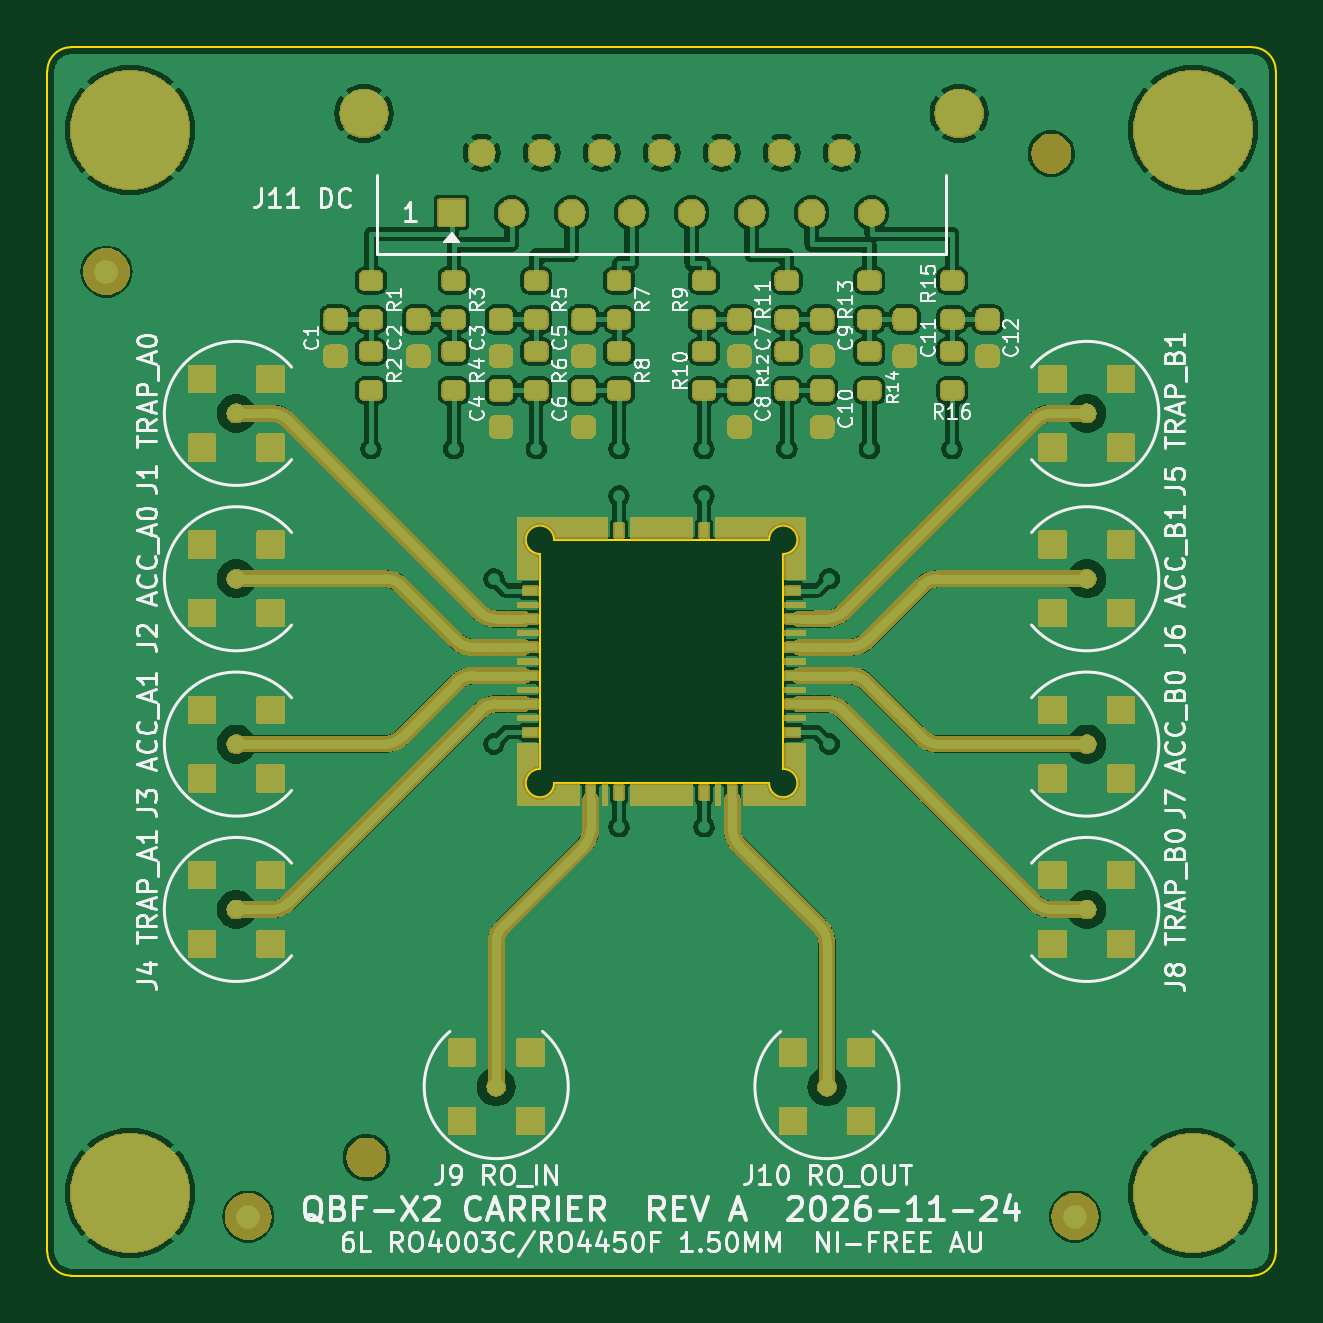
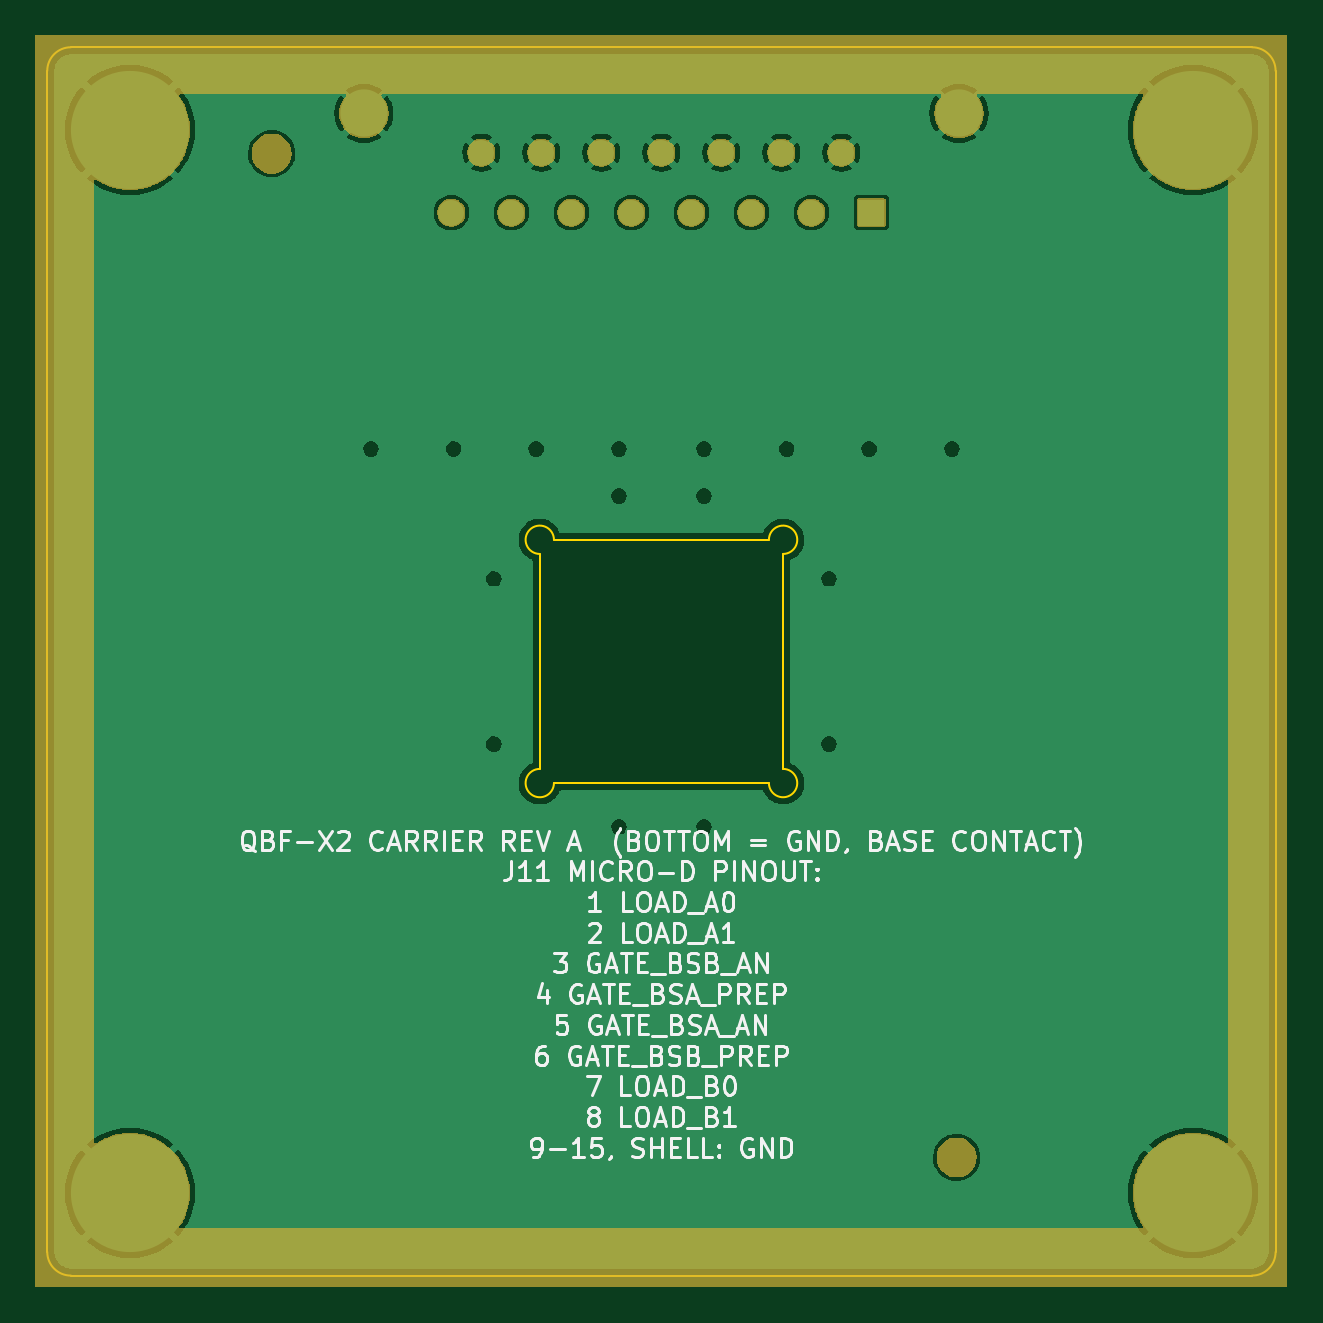
Circuit board: 9 layer files. Board 52.0 x 52.0 mm.
- bottom_copper: qbfx2_carrier-B_Cu.gbl (69095 bytes)
- bottom_mask: qbfx2_carrier-B_Mask.gbs (46745 bytes)
- paste: qbfx2_carrier-B_Paste.gbp (491 bytes)
- bottom_silk: qbfx2_carrier-B_Silkscreen.gbo (61235 bytes)
- outline: qbfx2_carrier-Edge_Cuts.gm1 (1393 bytes)
- top_copper: qbfx2_carrier-F_Cu.gtl (181149 bytes)
- top_mask: qbfx2_carrier-F_Mask.gts (228794 bytes)
- paste: qbfx2_carrier-F_Paste.gtp (4568 bytes)
- top_silk: qbfx2_carrier-F_Silkscreen.gto (123631 bytes)

=== bottom_copper: qbfx2_carrier-B_Cu.gbl (69095 bytes, source omitted) ===
=== bottom_mask: qbfx2_carrier-B_Mask.gbs (46745 bytes, source omitted) ===
=== paste: qbfx2_carrier-B_Paste.gbp ===
%TF.GenerationSoftware,KiCad,Pcbnew,7.0.11+dfsg-1build4*%
%TF.CreationDate,2026-11-24T22:54:30+00:00*%
%TF.ProjectId,qbfx2_carrier,71626678-325f-4636-9172-726965722e6b,A*%
%TF.SameCoordinates,PX38444c0PY92dda80*%
%TF.FileFunction,Paste,Bot*%
%TF.FilePolarity,Positive*%
%FSLAX46Y46*%
G04 Gerber Fmt 4.6, Leading zero omitted, Abs format (unit mm)*
G04 Created by KiCad (PCBNEW 7.0.11+dfsg-1build4) date 2026-11-24 22:54:30*
%MOMM*%
%LPD*%
G01*
G04 APERTURE LIST*
G04 APERTURE END LIST*
M02*

=== bottom_silk: qbfx2_carrier-B_Silkscreen.gbo (61235 bytes, source omitted) ===
=== outline: qbfx2_carrier-Edge_Cuts.gm1 ===
%TF.GenerationSoftware,KiCad,Pcbnew,7.0.11+dfsg-1build4*%
%TF.CreationDate,2026-11-24T22:54:30+00:00*%
%TF.ProjectId,qbfx2_carrier,71626678-325f-4636-9172-726965722e6b,A*%
%TF.SameCoordinates,PX38444c0PY92dda80*%
%TF.FileFunction,Profile,NP*%
%FSLAX46Y46*%
G04 Gerber Fmt 4.6, Leading zero omitted, Abs format (unit mm)*
G04 Created by KiCad (PCBNEW 7.0.11+dfsg-1build4) date 2026-11-24 22:54:30*
%MOMM*%
%LPD*%
G01*
G04 APERTURE LIST*
%TA.AperFunction,Profile*%
%ADD10C,0.100000*%
%TD*%
G04 APERTURE END LIST*
D10*
X52000000Y51000000D02*
G75*
G03*
X51000000Y52000000I-1000000J0D01*
G01*
X0Y1000000D02*
G75*
G03*
X1000000Y0I1000000J0D01*
G01*
X30550000Y20850000D02*
X21450000Y20850000D01*
X31150000Y30550000D02*
X31150000Y21450000D01*
X1000000Y52000000D02*
X51000000Y52000000D01*
X20850000Y21450000D02*
X20850000Y30550000D01*
X52000000Y51000000D02*
X52000000Y1000000D01*
X20850000Y21450000D02*
G75*
G03*
X21450000Y20850000I0J-600000D01*
G01*
X21450000Y31150000D02*
G75*
G03*
X20850000Y30550000I-600000J0D01*
G01*
X21450000Y31150000D02*
X30550000Y31150000D01*
X51000000Y0D02*
X1000000Y0D01*
X30550000Y20850000D02*
G75*
G03*
X31150000Y21450000I600000J0D01*
G01*
X31150000Y30550000D02*
G75*
G03*
X30550000Y31150000I0J600000D01*
G01*
X0Y1000000D02*
X0Y51000000D01*
X1000000Y52000000D02*
G75*
G03*
X0Y51000000I0J-1000000D01*
G01*
X51000000Y0D02*
G75*
G03*
X52000000Y1000000I0J1000000D01*
G01*
M02*

=== top_copper: qbfx2_carrier-F_Cu.gtl (181149 bytes, source omitted) ===
=== top_mask: qbfx2_carrier-F_Mask.gts (228794 bytes, source omitted) ===
=== paste: qbfx2_carrier-F_Paste.gtp ===
%TF.GenerationSoftware,KiCad,Pcbnew,7.0.11+dfsg-1build4*%
%TF.CreationDate,2026-11-24T22:54:30+00:00*%
%TF.ProjectId,qbfx2_carrier,71626678-325f-4636-9172-726965722e6b,A*%
%TF.SameCoordinates,PX38444c0PY92dda80*%
%TF.FileFunction,Paste,Top*%
%TF.FilePolarity,Positive*%
%FSLAX46Y46*%
G04 Gerber Fmt 4.6, Leading zero omitted, Abs format (unit mm)*
G04 Created by KiCad (PCBNEW 7.0.11+dfsg-1build4) date 2026-11-24 22:54:30*
%MOMM*%
%LPD*%
G01*
G04 APERTURE LIST*
G04 Aperture macros list*
%AMRoundRect*
0 Rectangle with rounded corners*
0 $1 Rounding radius*
0 $2 $3 $4 $5 $6 $7 $8 $9 X,Y pos of 4 corners*
0 Add a 4 corners polygon primitive as box body*
4,1,4,$2,$3,$4,$5,$6,$7,$8,$9,$2,$3,0*
0 Add four circle primitives for the rounded corners*
1,1,$1+$1,$2,$3*
1,1,$1+$1,$4,$5*
1,1,$1+$1,$6,$7*
1,1,$1+$1,$8,$9*
0 Add four rect primitives between the rounded corners*
20,1,$1+$1,$2,$3,$4,$5,0*
20,1,$1+$1,$4,$5,$6,$7,0*
20,1,$1+$1,$6,$7,$8,$9,0*
20,1,$1+$1,$8,$9,$2,$3,0*%
G04 Aperture macros list end*
%ADD10RoundRect,0.200000X-0.275000X0.200000X-0.275000X-0.200000X0.275000X-0.200000X0.275000X0.200000X0*%
%ADD11RoundRect,0.225000X-0.250000X0.225000X-0.250000X-0.225000X0.250000X-0.225000X0.250000X0.225000X0*%
%ADD12C,0.750000*%
%ADD13R,1.100000X1.100000*%
G04 APERTURE END LIST*
D10*
%TO.C,R2*%
X13700000Y39125000D03*
X13700000Y37475000D03*
%TD*%
D11*
%TO.C,C2*%
X15700000Y40475000D03*
X15700000Y38925000D03*
%TD*%
D12*
%TO.C,J5*%
X44000000Y36500000D03*
D13*
X42550000Y37950000D03*
X42550000Y35050000D03*
X45450000Y37950000D03*
X45450000Y35050000D03*
%TD*%
D12*
%TO.C,J1*%
X8000000Y36500000D03*
D13*
X9450000Y35050000D03*
X9450000Y37950000D03*
X6550000Y35050000D03*
X6550000Y37950000D03*
%TD*%
D12*
%TO.C,J3*%
X8000000Y22500000D03*
D13*
X9450000Y21050000D03*
X9450000Y23950000D03*
X6550000Y21050000D03*
X6550000Y23950000D03*
%TD*%
D11*
%TO.C,C4*%
X19200000Y37475000D03*
X19200000Y35925000D03*
%TD*%
D10*
%TO.C,R9*%
X27800000Y42125000D03*
X27800000Y40475000D03*
%TD*%
D11*
%TO.C,C10*%
X32800000Y37475000D03*
X32800000Y35925000D03*
%TD*%
D10*
%TO.C,R10*%
X27800000Y39125000D03*
X27800000Y37475000D03*
%TD*%
%TO.C,R15*%
X38300000Y42125000D03*
X38300000Y40475000D03*
%TD*%
D11*
%TO.C,C9*%
X32800000Y40475000D03*
X32800000Y38925000D03*
%TD*%
D10*
%TO.C,R16*%
X38300000Y39125000D03*
X38300000Y37475000D03*
%TD*%
%TO.C,R1*%
X13700000Y42125000D03*
X13700000Y40475000D03*
%TD*%
D12*
%TO.C,J7*%
X44000000Y22500000D03*
D13*
X42550000Y23950000D03*
X42550000Y21050000D03*
X45450000Y23950000D03*
X45450000Y21050000D03*
%TD*%
D10*
%TO.C,R6*%
X20700000Y39125000D03*
X20700000Y37475000D03*
%TD*%
D12*
%TO.C,J4*%
X8000000Y15500000D03*
D13*
X9450000Y14050000D03*
X9450000Y16950000D03*
X6550000Y14050000D03*
X6550000Y16950000D03*
%TD*%
D12*
%TO.C,J8*%
X44000000Y15500000D03*
D13*
X42550000Y16950000D03*
X42550000Y14050000D03*
X45450000Y16950000D03*
X45450000Y14050000D03*
%TD*%
D11*
%TO.C,C7*%
X29300000Y40475000D03*
X29300000Y38925000D03*
%TD*%
D12*
%TO.C,J10*%
X33000000Y8000000D03*
D13*
X34450000Y9450000D03*
X31550000Y9450000D03*
X34450000Y6550000D03*
X31550000Y6550000D03*
%TD*%
D11*
%TO.C,C1*%
X12200000Y40475000D03*
X12200000Y38925000D03*
%TD*%
D10*
%TO.C,R8*%
X24200000Y39125000D03*
X24200000Y37475000D03*
%TD*%
%TO.C,R12*%
X31300000Y39125000D03*
X31300000Y37475000D03*
%TD*%
D11*
%TO.C,C12*%
X39800000Y40475000D03*
X39800000Y38925000D03*
%TD*%
D10*
%TO.C,R11*%
X31300000Y42125000D03*
X31300000Y40475000D03*
%TD*%
%TO.C,R4*%
X17200000Y39125000D03*
X17200000Y37475000D03*
%TD*%
%TO.C,R13*%
X34800000Y42125000D03*
X34800000Y40475000D03*
%TD*%
D11*
%TO.C,C3*%
X19200000Y40475000D03*
X19200000Y38925000D03*
%TD*%
D10*
%TO.C,R14*%
X34800000Y39125000D03*
X34800000Y37475000D03*
%TD*%
D11*
%TO.C,C6*%
X22700000Y37475000D03*
X22700000Y35925000D03*
%TD*%
D10*
%TO.C,R7*%
X24200000Y42125000D03*
X24200000Y40475000D03*
%TD*%
D12*
%TO.C,J2*%
X8000000Y29500000D03*
D13*
X9450000Y28050000D03*
X9450000Y30950000D03*
X6550000Y28050000D03*
X6550000Y30950000D03*
%TD*%
D10*
%TO.C,R5*%
X20700000Y42125000D03*
X20700000Y40475000D03*
%TD*%
D11*
%TO.C,C8*%
X29300000Y37475000D03*
X29300000Y35925000D03*
%TD*%
D12*
%TO.C,J6*%
X44000000Y29500000D03*
D13*
X42550000Y30950000D03*
X42550000Y28050000D03*
X45450000Y30950000D03*
X45450000Y28050000D03*
%TD*%
D10*
%TO.C,R3*%
X17200000Y42125000D03*
X17200000Y40475000D03*
%TD*%
D11*
%TO.C,C11*%
X36300000Y40475000D03*
X36300000Y38925000D03*
%TD*%
%TO.C,C5*%
X22700000Y40475000D03*
X22700000Y38925000D03*
%TD*%
D12*
%TO.C,J9*%
X19000000Y8000000D03*
D13*
X20450000Y9450000D03*
X17550000Y9450000D03*
X20450000Y6550000D03*
X17550000Y6550000D03*
%TD*%
M02*

=== top_silk: qbfx2_carrier-F_Silkscreen.gto (123631 bytes, source omitted) ===
